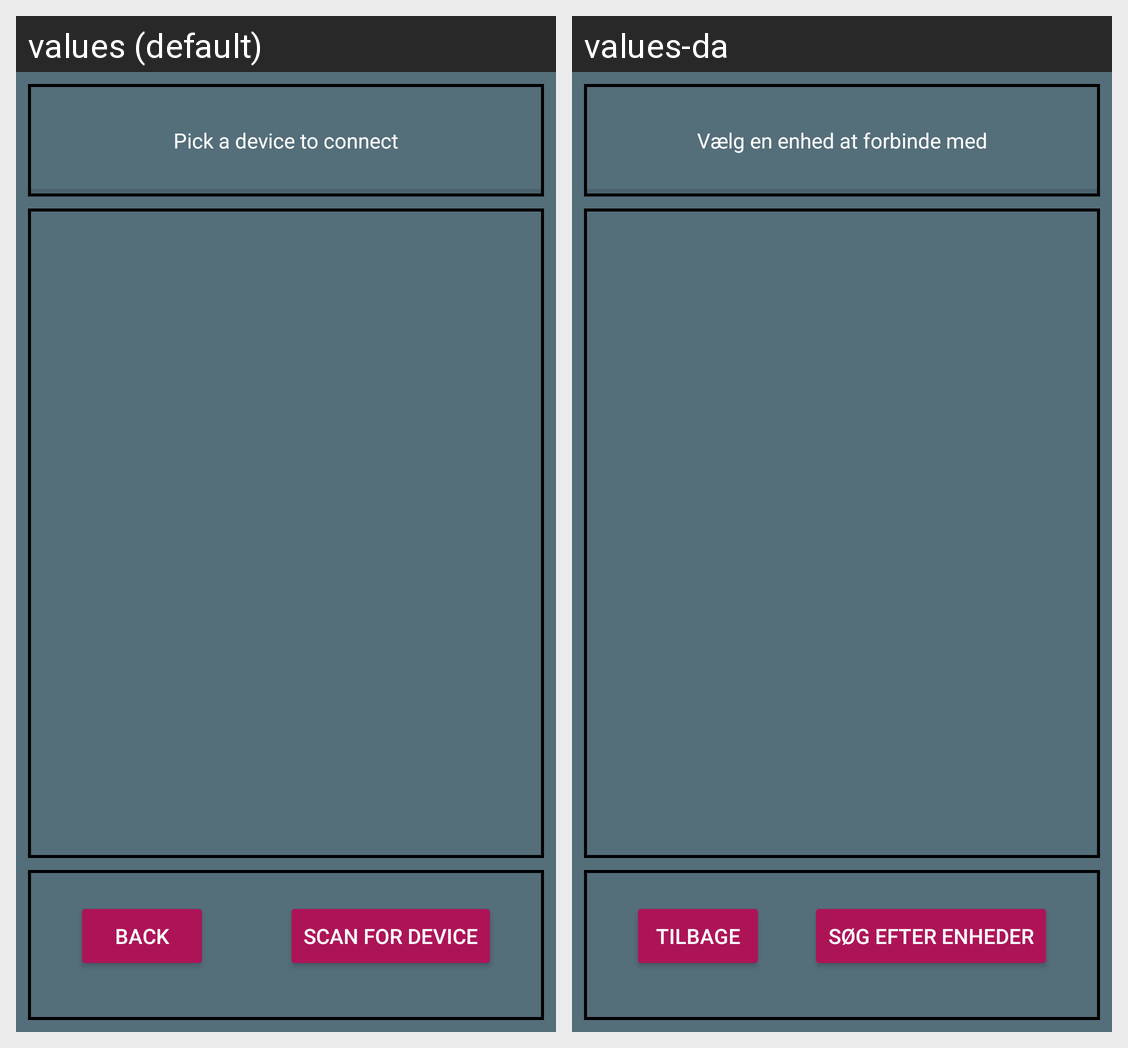

The same Android screen rendered under two of its app's locales, left to right. List the strings drawn on it with the default value and each locale's translation.
Android screen res/layout/fragment_connection.xml rendered under 2 locales, left to right: values (default), values-da. Device: Nexus 5 (rendered at 1080×1920; each locale shown at half size, 540×960, under a caption strip naming it); theme AppTheme.
Strings drawn on this screen, with the default value and each locale's value (text and hints the layout hard-codes, and strings that could not be matched under every locale, appear in the picture but are not listed):

textviewConnectHead
  values: Pick a device to connect
  values-da: Vælg en enhed at forbinde med

buttonScan
  values: Scan for Device
  values-da: Søg efter enheder

buttonBack
  values: Back
  values-da: Tilbage
